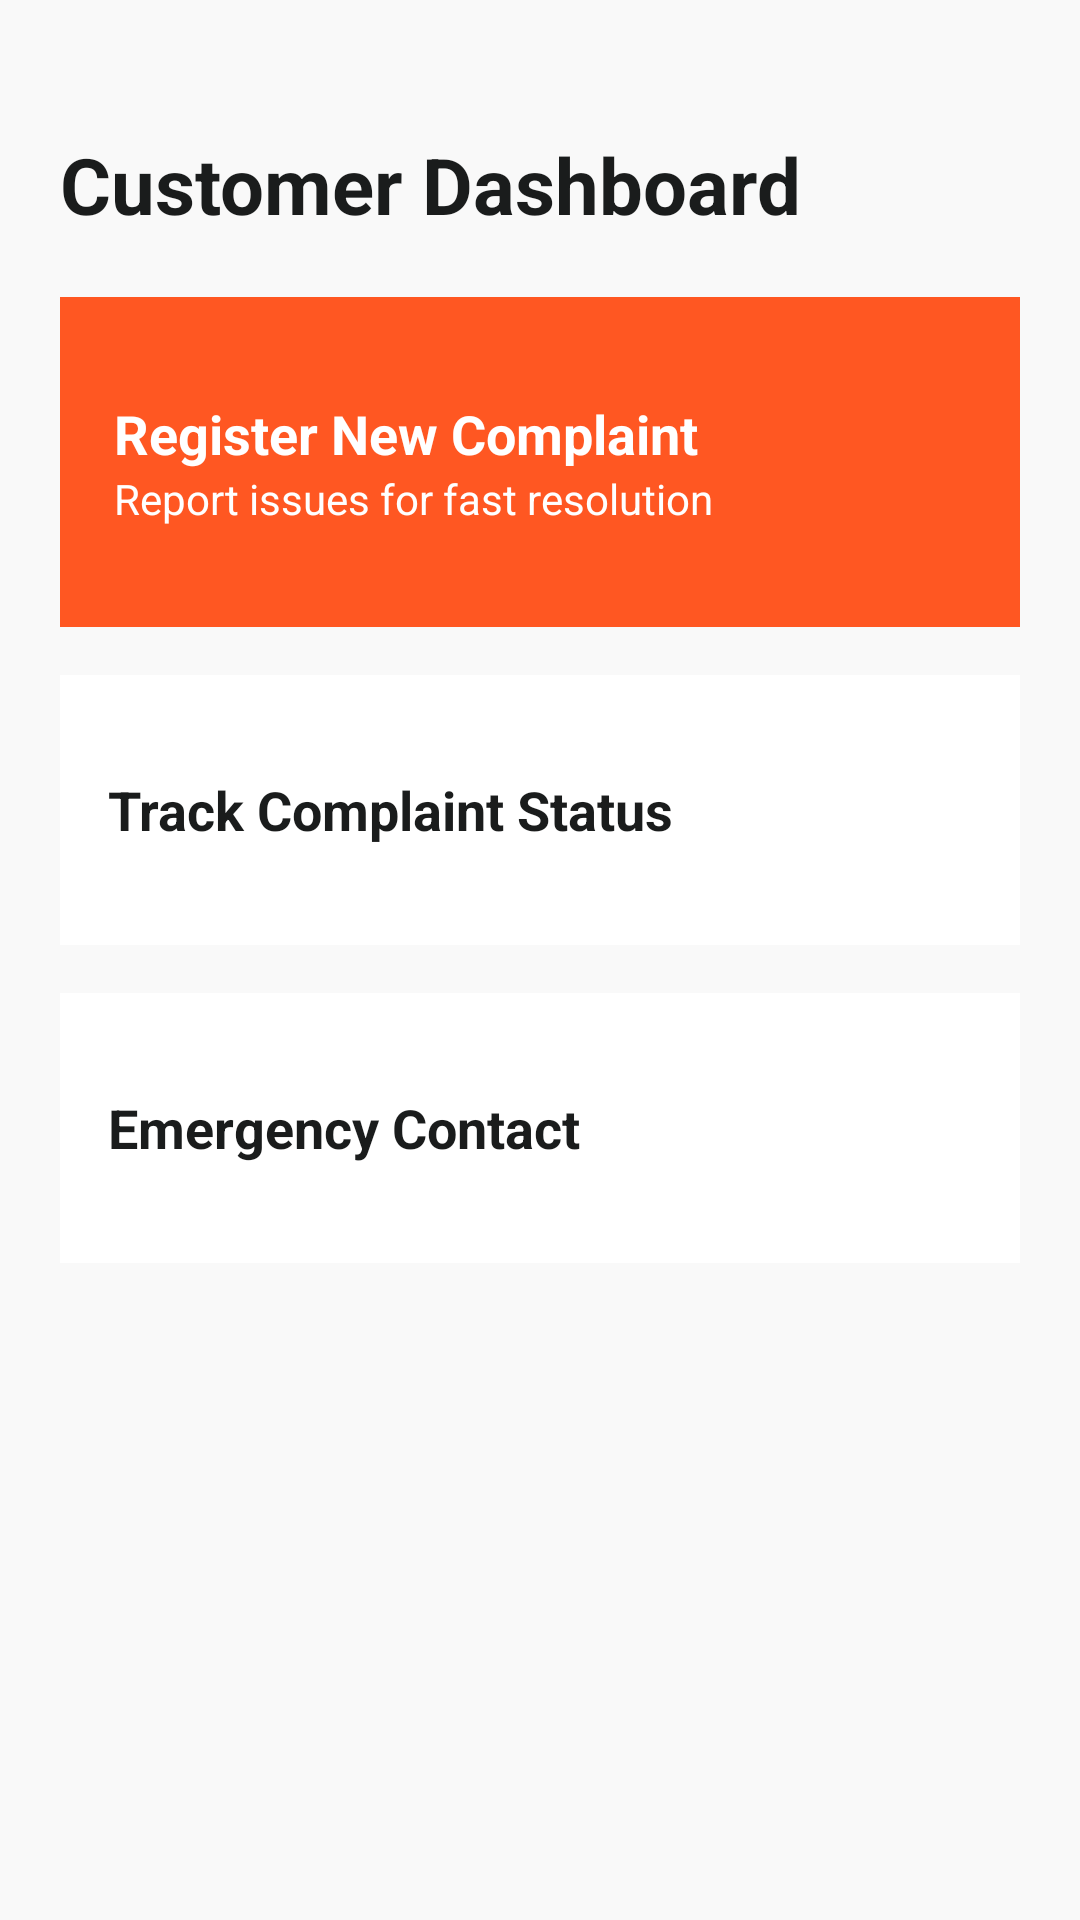

Produce the Android XML layout that renders to this screen, including the resource entries it uses.
<!-- AndroidManifest.xml: application theme Theme.PowerFix -->
<!-- res/layout/fragment_customer_dashboard.xml -->
<?xml version="1.0" encoding="utf-8"?>
<LinearLayout xmlns:android="http://schemas.android.com/apk/res/android"
    android:layout_width="match_parent"
    android:layout_height="match_parent"
    android:orientation="vertical"
    android:padding="20dp"
    android:background="#f9f9f9">

    <TextView
        android:layout_width="wrap_content"
        android:layout_height="wrap_content"
        android:text="Customer Dashboard"
        android:textSize="26sp"
        android:textStyle="bold"
        android:textColor="#1a1c1c"
        android:layout_marginTop="24dp"
        android:layout_marginBottom="20dp"/>

    <LinearLayout
        android:id="@+id/registerComplaintCard"
        android:layout_width="match_parent"
        android:layout_height="110dp"
        android:orientation="vertical"
        android:background="#ff5722"
        android:padding="18dp"
        android:layout_marginBottom="16dp"
        android:gravity="center_vertical">
        <TextView
            android:layout_width="wrap_content"
            android:layout_height="wrap_content"
            android:text="Register New Complaint"
            android:textColor="#ffffff"
            android:textSize="18sp"
            android:textStyle="bold"/>
        <TextView
            android:layout_width="wrap_content"
            android:layout_height="wrap_content"
            android:text="Report issues for fast resolution"
            android:textColor="#ffffff"
            android:textSize="14sp"/>
    </LinearLayout>

    <LinearLayout
        android:id="@+id/trackComplaintCard"
        android:layout_width="match_parent"
        android:layout_height="90dp"
        android:orientation="vertical"
        android:background="#ffffff"
        android:padding="16dp"
        android:layout_marginBottom="16dp"
        android:gravity="center_vertical">
        <TextView
            android:layout_width="wrap_content"
            android:layout_height="wrap_content"
            android:text="Track Complaint Status"
            android:textColor="#1a1c1c"
            android:textSize="18sp"
            android:textStyle="bold"/>
    </LinearLayout>

    <LinearLayout
        android:id="@+id/emergencyCard"
        android:layout_width="match_parent"
        android:layout_height="90dp"
        android:orientation="vertical"
        android:background="#ffffff"
        android:padding="16dp"
        android:gravity="center_vertical">
        <TextView
            android:layout_width="wrap_content"
            android:layout_height="wrap_content"
            android:text="Emergency Contact"
            android:textColor="#1a1c1c"
            android:textSize="18sp"
            android:textStyle="bold"/>
    </LinearLayout>

</LinearLayout>
<!-- resources referenced by this layout -->
<resources>
  <style name="Theme.PowerFix" parent="Theme.Material3.DayNight.NoActionBar">
          <item name="colorPrimary">#FF5722</item>
          <item name="colorPrimaryVariant">#E64A19</item>
          <item name="colorSecondary">#006E1C</item>
          <item name="android:statusBarColor">@android:color/transparent</item>
          <item name="android:windowLightStatusBar">true</item>
          <item name="android:navigationBarColor">@android:color/white</item>
      </style>
</resources>
